2-way image classification set "data_map" from GitHub (AirOllie/OGMD); label vocabulary: abnormal, normal.

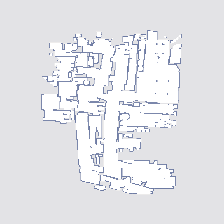
Label: abnormal

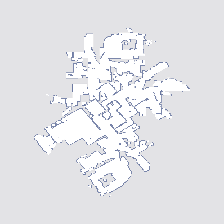
Label: abnormal

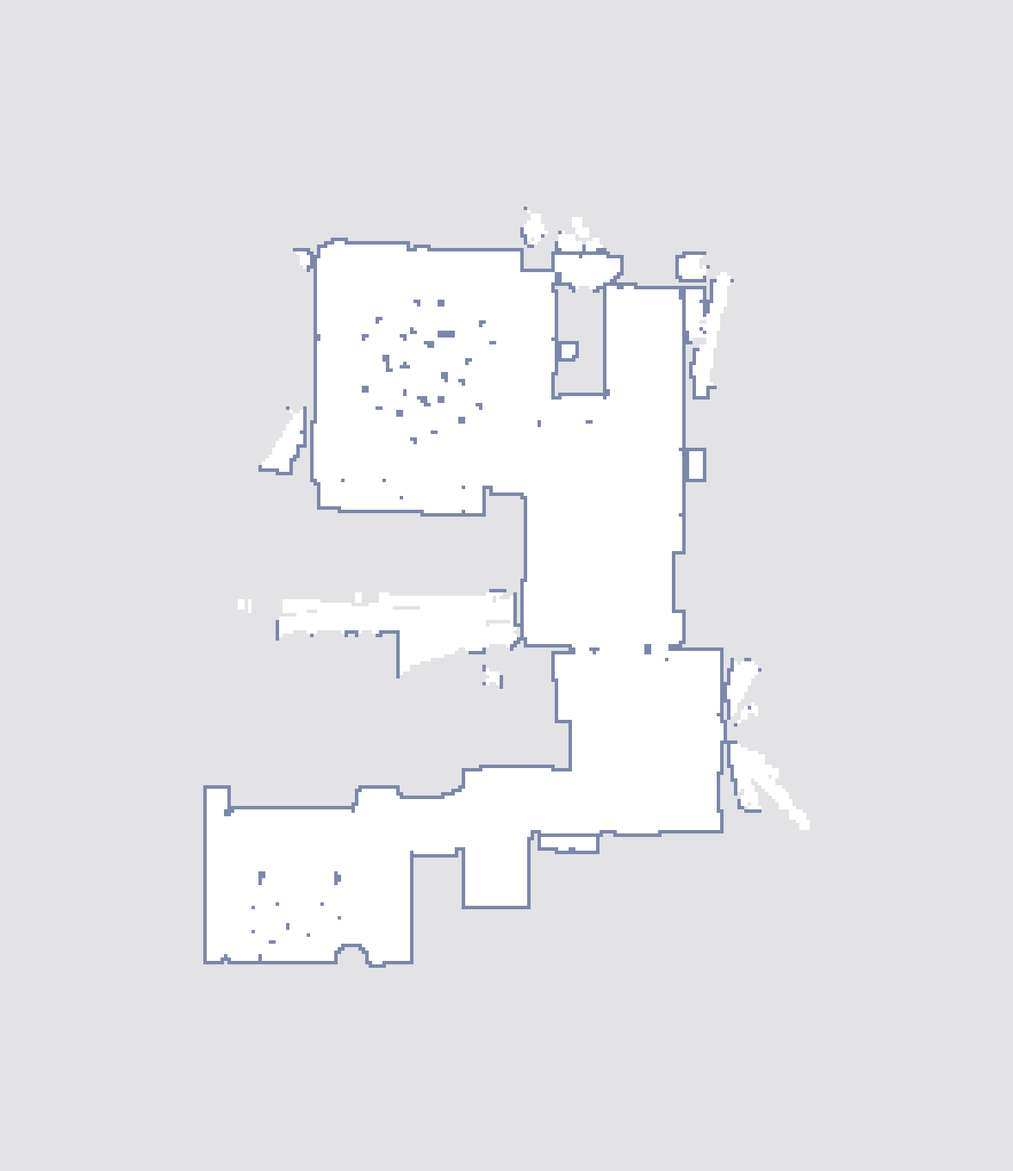
Label: normal

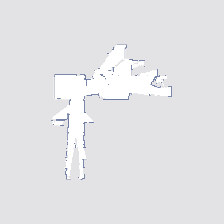
Label: normal

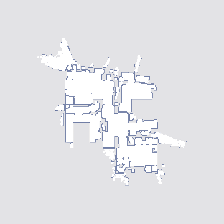
Label: normal

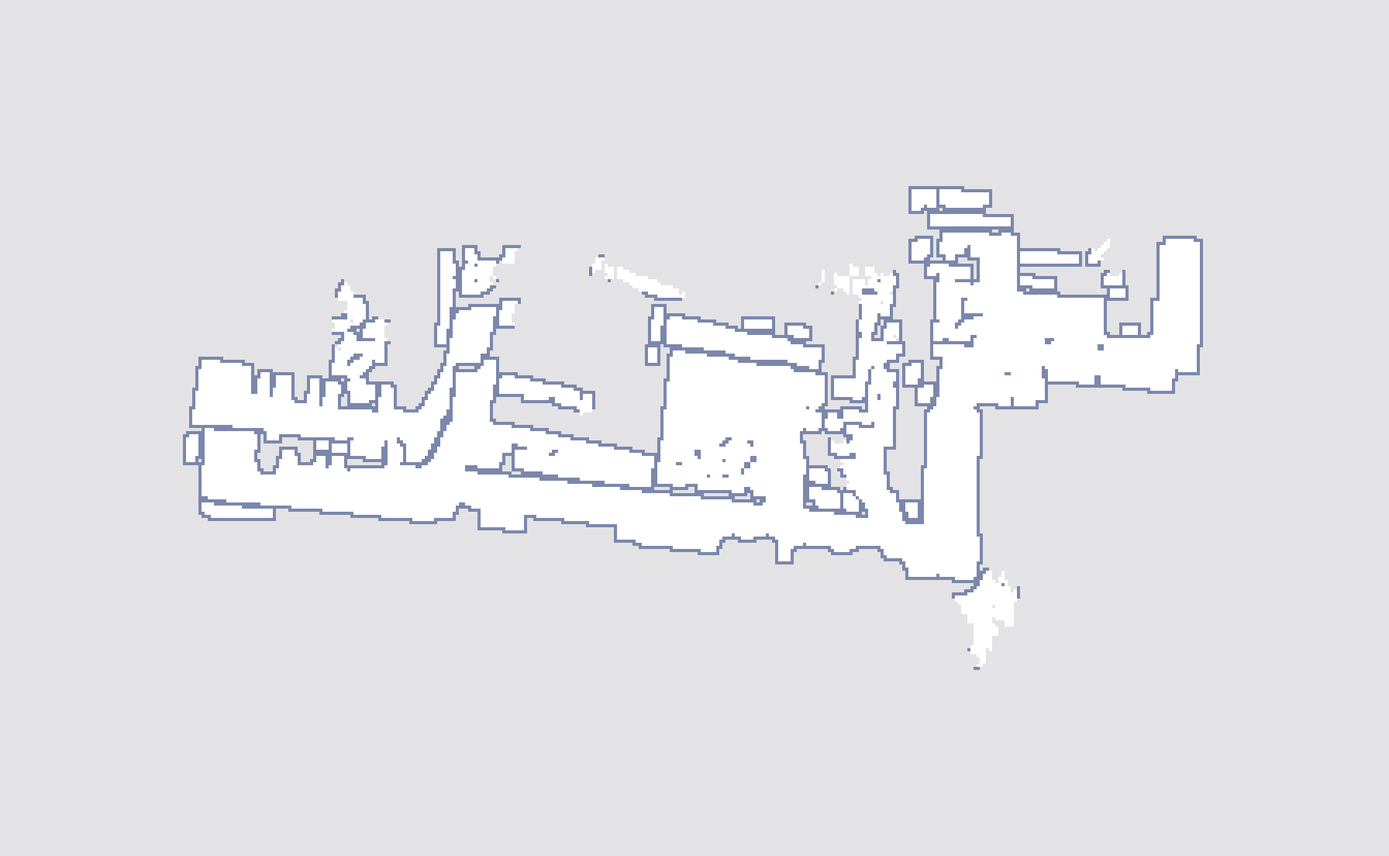
Label: abnormal
